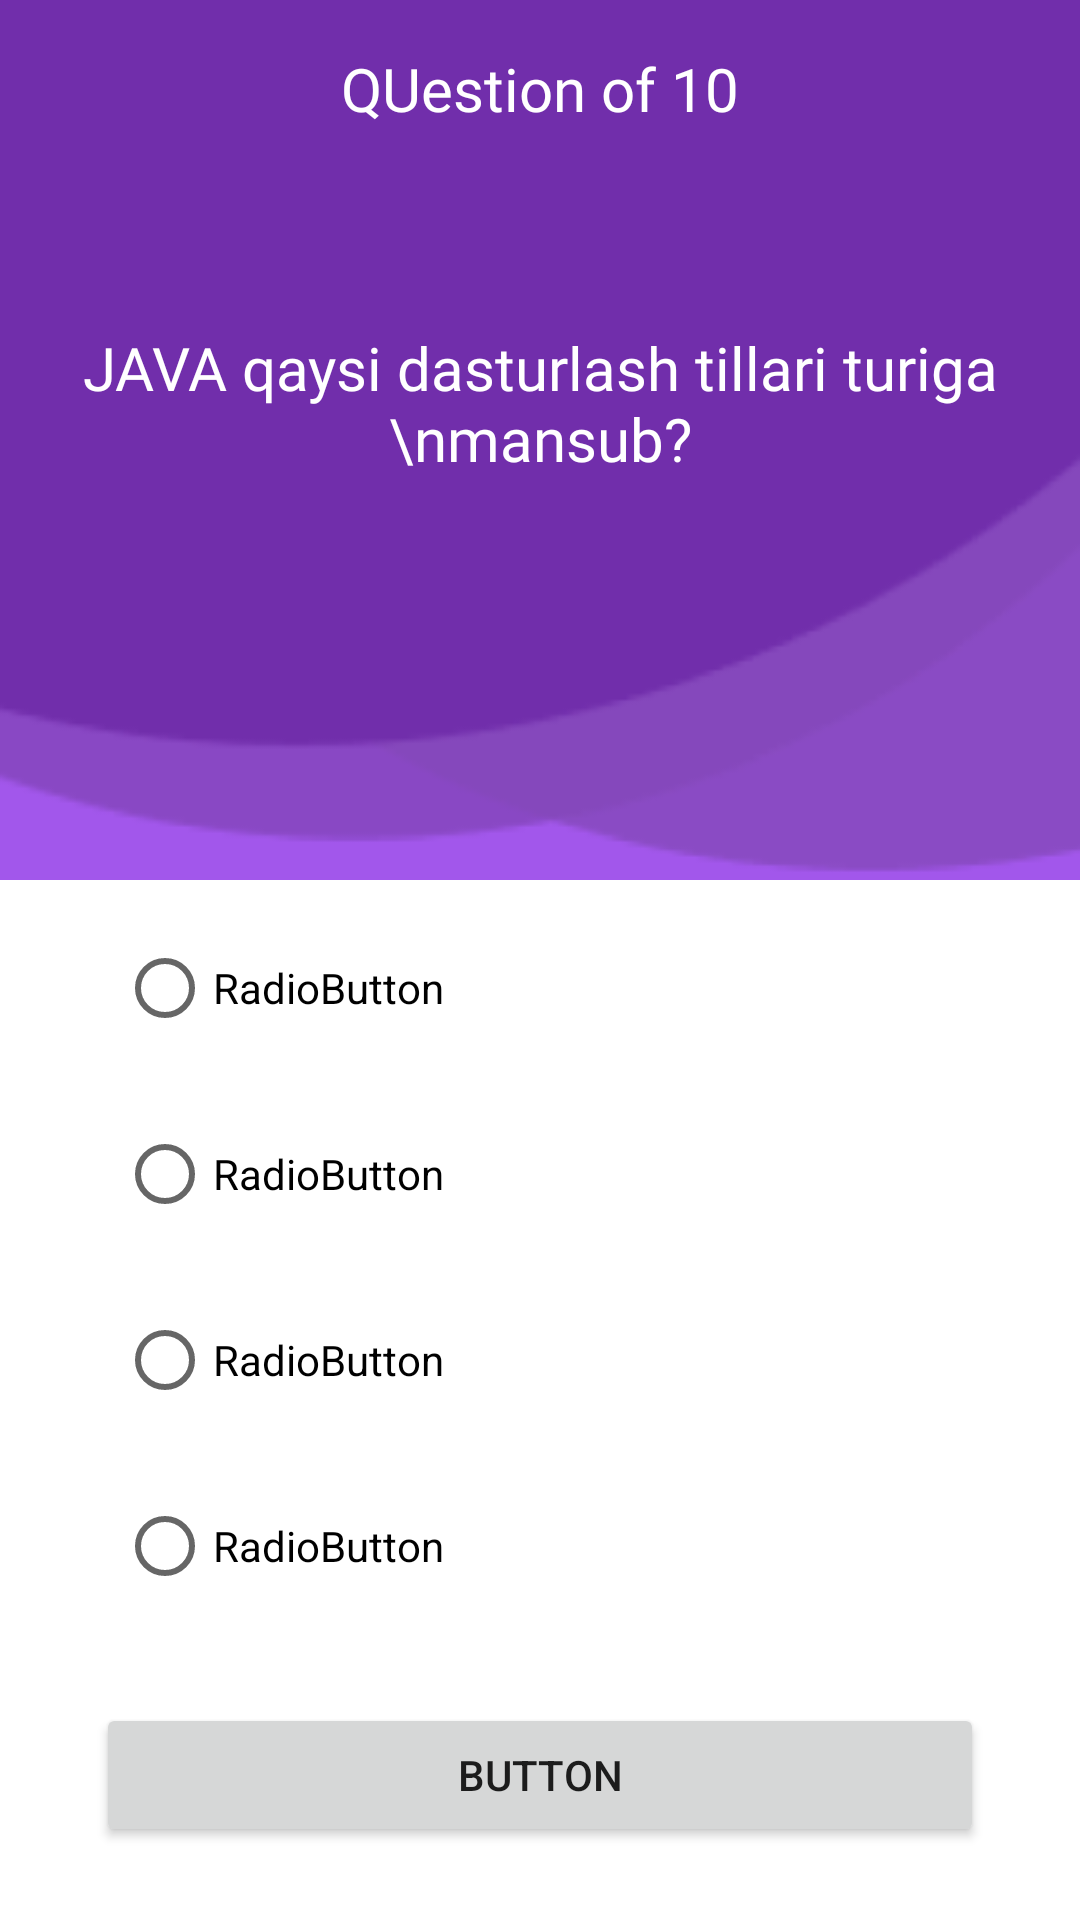

Reconstruct the res/layout file that produces this screen, plus the resources it refers to.
<!-- AndroidManifest.xml: application theme Theme.MyQuest -->
<!-- res/layout/activity_question_program.xml -->
<?xml version="1.0" encoding="utf-8"?>
<androidx.constraintlayout.widget.ConstraintLayout xmlns:android="http://schemas.android.com/apk/res/android"
    xmlns:app="http://schemas.android.com/apk/res-auto"
    xmlns:tools="http://schemas.android.com/tools"
    android:layout_width="match_parent"
    android:layout_height="match_parent"
    tools:context=".QuestionProgramActivity"
    android:background="@color/white">


    <ImageView
        android:id="@+id/imageView5"
        android:layout_width="match_parent"
        android:layout_height="wrap_content"
        android:layout_marginTop="-20dp"
        android:scaleType="fitXY"
        app:layout_constraintEnd_toEndOf="parent"
        app:layout_constraintStart_toStartOf="parent"
        app:layout_constraintTop_toTopOf="parent"
        app:srcCompat="@drawable/bg2" />

    <TextView
        android:id="@+id/textView4"
        android:layout_width="wrap_content"
        android:layout_height="wrap_content"
        android:layout_marginTop="16dp"
        android:fontFamily="@font/im_fell_great_primer"
        android:text="QUestion of 10"
        android:textColor="#ffffff"
        android:textSize="20sp"
        app:layout_constraintEnd_toEndOf="parent"
        app:layout_constraintStart_toStartOf="parent"
        app:layout_constraintTop_toTopOf="parent" />

    <TextView
        android:id="@+id/textView5"
        android:layout_width="wrap_content"
        android:layout_height="wrap_content"
        android:fontFamily="@font/im_fell_great_primer"
        android:gravity="center"
        android:text="JAVA qaysi dasturlash tillari turiga \nmansub?"
        android:textColor="#ffffffff"
        android:textSize="20sp"
        app:layout_constraintBottom_toBottomOf="@+id/imageView5"
        app:layout_constraintEnd_toEndOf="parent"
        app:layout_constraintStart_toStartOf="parent"
        app:layout_constraintTop_toBottomOf="@+id/textView4"
        app:layout_constraintVertical_bias="0.32999998" />

    <RadioGroup
        android:id="@+id/radioGroup"
        android:layout_width="match_parent"
        android:layout_height="wrap_content"
        android:layout_marginStart="32dp"
        android:layout_marginTop="5dp"
        android:layout_marginEnd="32dp"
        app:layout_constraintBottom_toBottomOf="parent"
        app:layout_constraintEnd_toEndOf="parent"
        app:layout_constraintStart_toStartOf="parent"
        app:layout_constraintTop_toBottomOf="@+id/imageView5"
        app:layout_constraintVertical_bias="0.0">

        <RadioButton
            android:id="@+id/radioButton"
            android:layout_width="match_parent"
            android:layout_height="wrap_content"
            android:layout_margin="7dp"
            android:text="RadioButton"
            android:textColor="@color/black"/>

        <RadioButton
            android:id="@+id/radioButton2"
            android:layout_width="match_parent"
            android:layout_height="wrap_content"
            android:layout_margin="7dp"
            android:text="RadioButton"
            android:textColor="@color/black"/>

        <RadioButton
            android:id="@+id/radioButton3"
            android:layout_width="match_parent"
            android:layout_height="wrap_content"
            android:layout_margin="7dp"
            android:text="RadioButton"
            android:textColor="@color/black"/>

        <RadioButton
            android:id="@+id/radioButton4"
            android:layout_width="match_parent"
            android:layout_height="wrap_content"
            android:layout_margin="7dp"
            android:text="RadioButton"
            android:textColor="@color/black"/>
    </RadioGroup>

    <Button
        android:id="@+id/button4"
        android:layout_width="0dp"
        android:layout_height="wrap_content"
        android:text="Button"
        app:layout_constraintBottom_toBottomOf="parent"
        app:layout_constraintEnd_toEndOf="@+id/radioGroup"
        app:layout_constraintHorizontal_bias="0.0"
        app:layout_constraintStart_toStartOf="@+id/radioGroup"
        app:layout_constraintTop_toBottomOf="@+id/radioGroup"
        app:layout_constraintVertical_bias="0.469" />

</androidx.constraintlayout.widget.ConstraintLayout>
<!-- resources referenced by this layout -->
<resources>
  <color name="black">#FF000000</color>
  <color name="white">#FFFFFFFF</color>
  <!-- drawable bg2: png bitmap (drawable, 6859 bytes) -->
  <style name="Theme.MyQuest" parent="Theme.MaterialComponents.DayNight.NoActionBar">
          
          <item name="colorPrimary">@color/colorPrimary</item>
          <item name="colorPrimaryVariant">@color/colorPrimaryDark</item>
          <item name="colorOnPrimary">@color/white</item>
          
          <item name="colorSecondary">@color/teal_200</item>
          <item name="colorSecondaryVariant">@color/teal_700</item>
          <item name="colorOnSecondary">@color/black</item>
          
          <item name="android:statusBarColor" tools:targetApi="l">?attr/colorPrimaryVariant</item>
          
      </style>
  <color name="colorPrimary">#A257EB</color>
  <color name="colorPrimaryDark">#5A3587</color>
  <color name="teal_200">#FF03DAC5</color>
  <color name="teal_700">#FF018786</color>
</resources>
